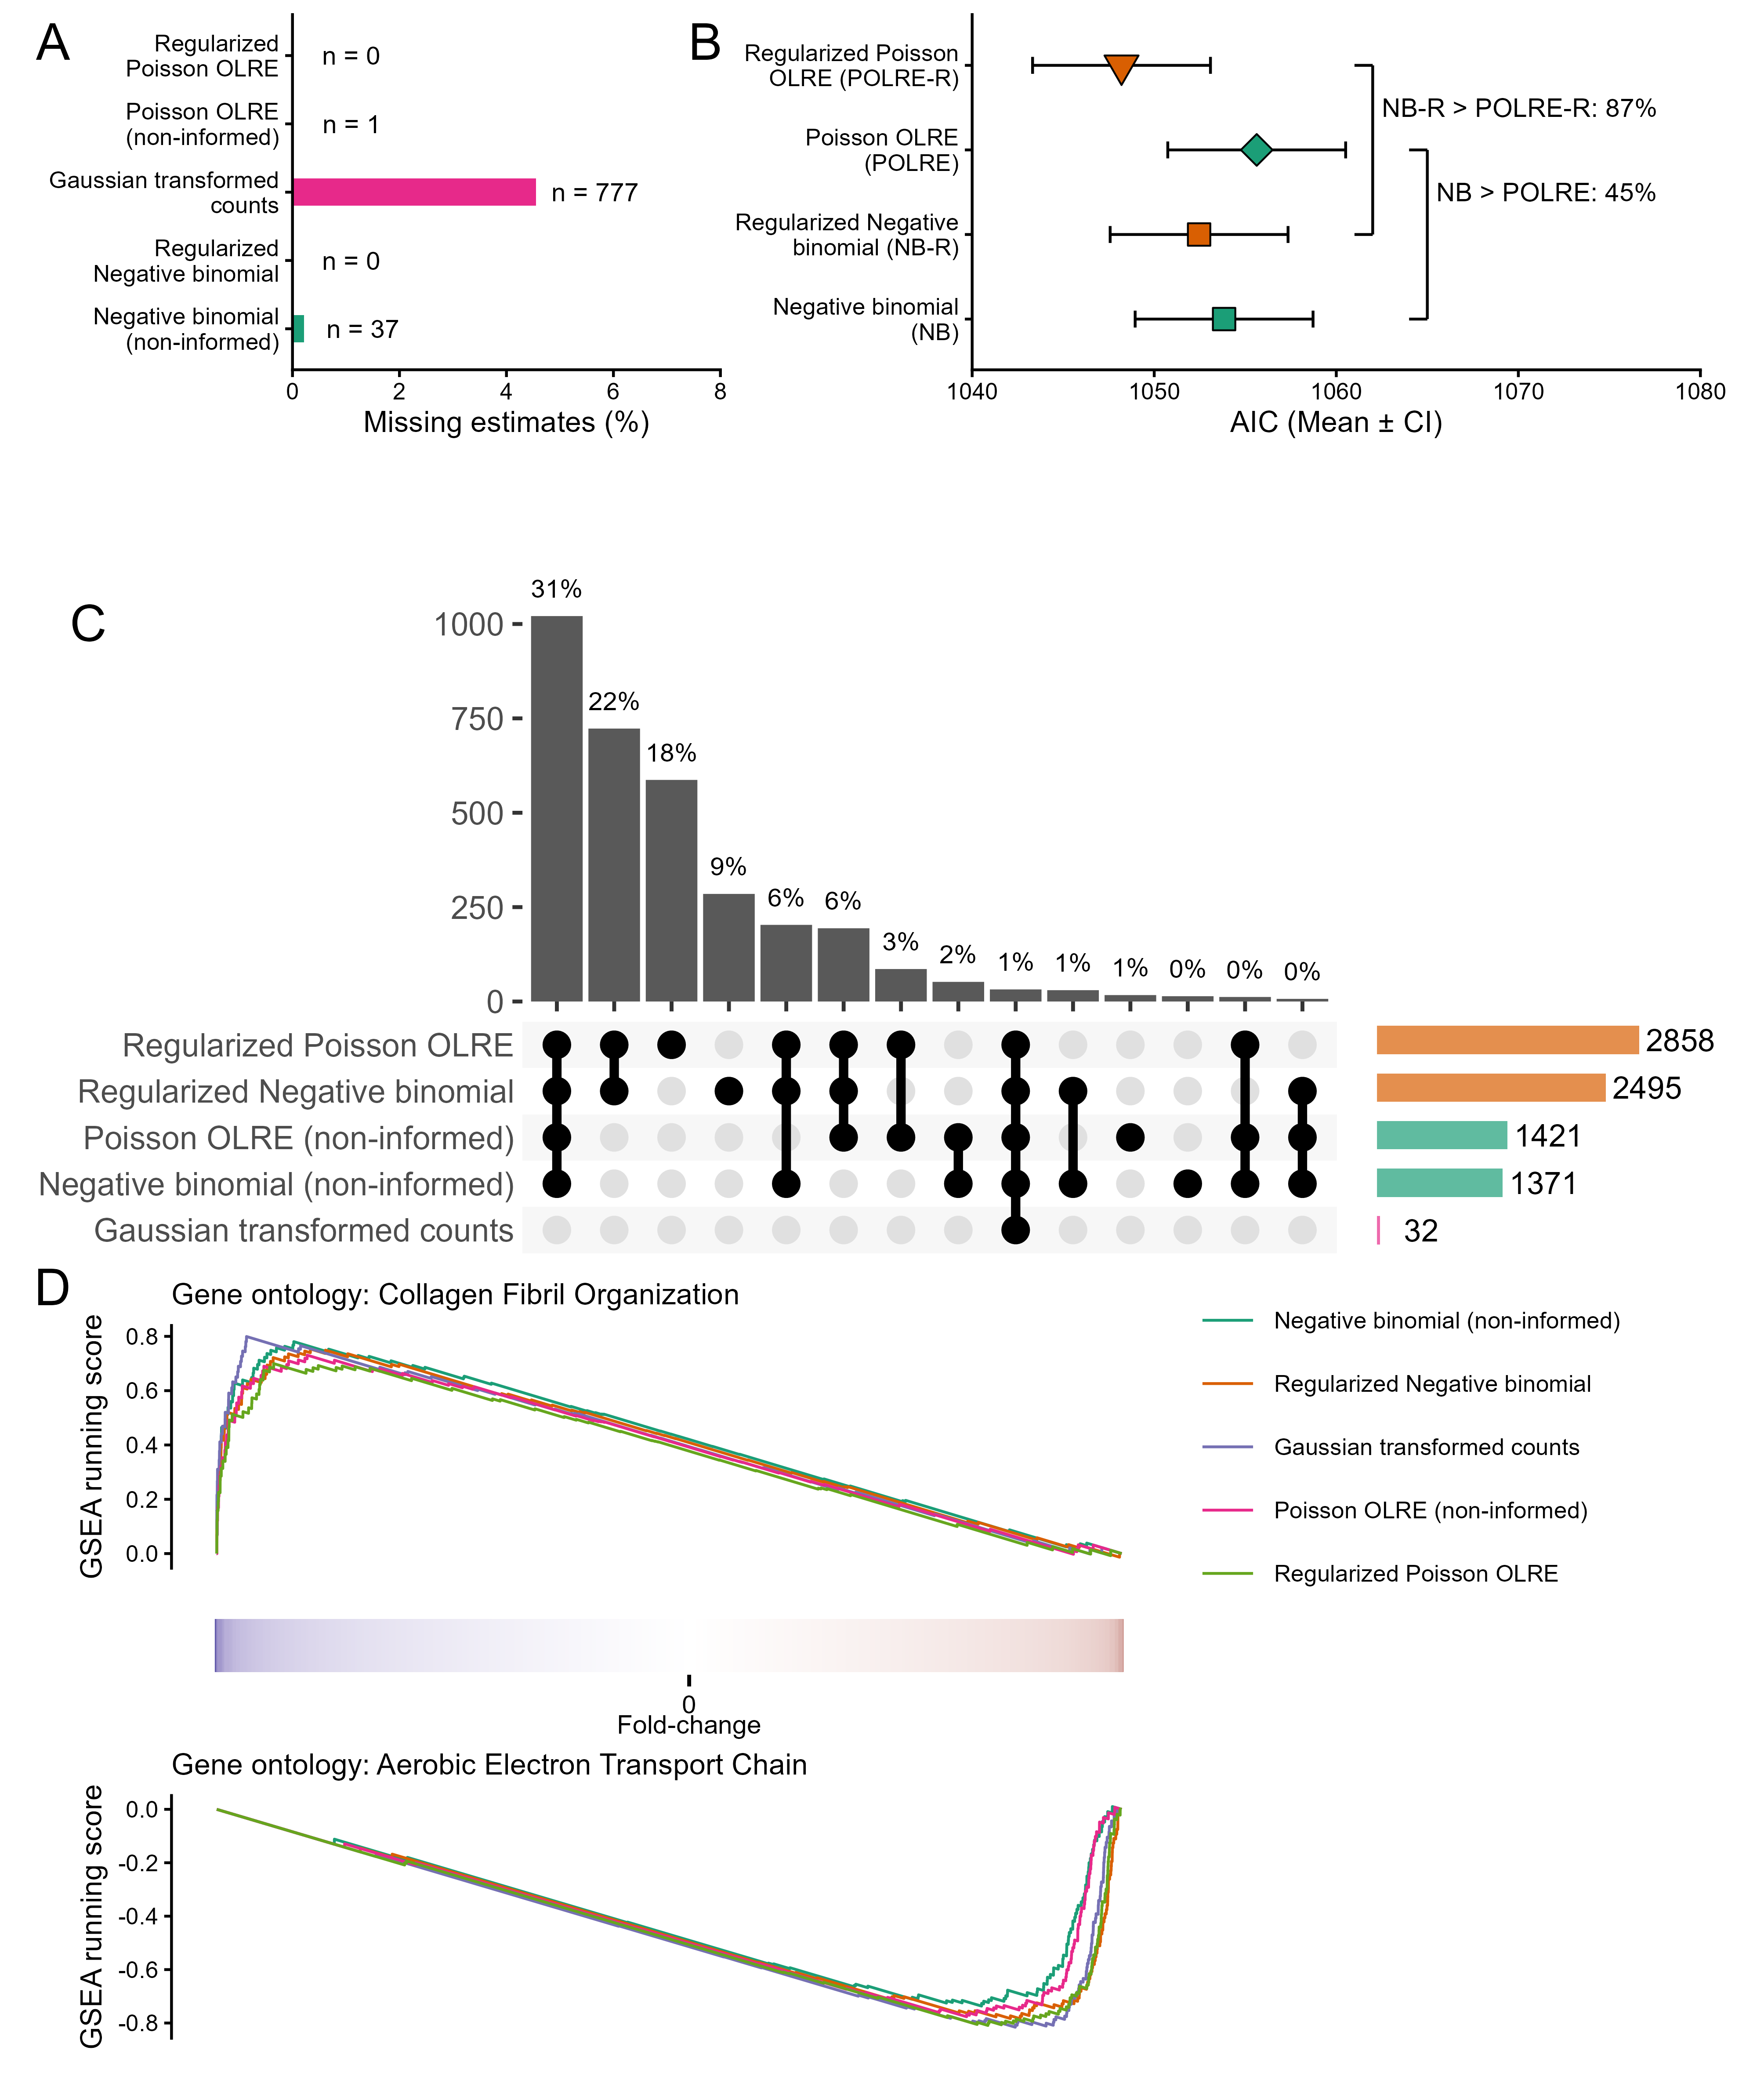

Recreate this plot in R.
# Gene set enrichment analysis ################################################
#
# 01. Load packages and data
# 02. Model performance (n estimates, AIC comp)
# 02. Filter genes with estimates per method (universe for enrichemnt analysis)
# and calculate statistics (FDR)
# 03. Performs over-representation analysis.
###############################################################################

# 01. Packages and data #######################################################

library(tidyverse)
library(seqwrap)
library(clusterProfiler)
library(org.Hs.eg.db)
library(marginaleffects)


library(cowplot)
library(ggtext)
library(ggupset)
source(here::here("analysis/figures/figure-opts.R"))


# Check that all models exists
models <- paste0("m", 1:5, "_results.RDS")

if (!all(models %in% list.files(here::here("analysis/data/derived_data/")))) {
  stop(
    "Not all models have results stored in 'analysis/data/derived_data/'.
           Re-run models using 'analysis/paper/make-docs.R'"
  )
}


# Collect all model results
models_data <- list()
for (i in 1:length(models)) {
  models_data[[i]] <- readRDS(
    here::here(
      paste0("analysis/data/derived_data/", models[i])
    )
  )
  names(models_data)[i] <- paste0("m", i, "_results")
}


# Get number of filtered counts
filtered_counts <- readRDS(here::here(
  "analysis/data/derived_data/filtered_counts.RDS"
))


# Count number of successful models
summaries <- lapply(models_data[1:5], seqwrap_summarise, verbose = FALSE)


# Extract successful models
targets_models <- bind_rows(
  summaries$m1_results$evaluations |>
    mutate(model = "m1"),
  summaries$m2_results$evaluations |>
    mutate(model = "m2"),

  summaries$m4_results$evaluations |>
    mutate(model = "m4"),
  summaries$m5_results$evaluations |>
    mutate(model = "m5")
) |>
  filter(convergence == 0 & pdHess == TRUE) |>
  group_by(model) |>
  distinct(target) |>
  ungroup() |>

  # For model m3, is singular is the main culprit
  bind_rows(
    summaries$m3_results$evaluations |>
      mutate(model = "m3") |>

      filter(isSingular == "FALSE") |>
      group_by(model) |>
      distinct(target) |>
      ungroup()
  )


# Sums number of successful estimated targets  #
n_estimates <- targets_models |>
  ungroup() |>
  summarise(.by = model, n = n()) |>
  # Add total
  mutate(
    total = nrow(filtered_counts),
    estimated_prop = 100 * (n / total),
    non_est_prop = (100 - estimated_prop)
  )


saveRDS(n_estimates, here::here("analysis/data/derived_data/n_estimates.RDS"))

# 01. Plot A - B number of estimates and DEGs ###############################

p1 <- n_estimates |>
  mutate(
    non_est = paste0("n = ", total - n),
    model = factor(
      model,
      levels = c("m1", "m2", "m3", "m4", "m5"),
      labels = c(
        "Negative binomial\n(non-informed)",
        "Regularized\nNegative binomial",
        "Gaussian transformed\ncounts",
        "Poisson OLRE\n(non-informed)",
        "Regularized\nPoisson OLRE"
      )
    )
  ) |>
  ggplot(aes(model, non_est_prop, fill = model)) +
  geom_bar(stat = "identity", width = 0.4) +
  scale_y_continuous(limits = c(0, 8), expand = c(0, 0)) +

  geom_text(aes(model, non_est_prop + 1.1, label = non_est), size = 2.5) +

  theme_classic(base_size = 8) +

  scale_fill_manual(
    values = c(colors[1], colors[2], colors[4], colors[1], colors[2])
  ) +
  theme(axis.title.y = element_blank(), legend.position = "none") +
  labs(y = "Missing estimates (%)") +
  coord_flip()


## AIC per model

evaluations <- bind_rows(
  summaries$m1_results$evaluations |>
    mutate(model = "m1"),
  summaries$m2_results$evaluations |>
    mutate(model = "m2"),

  summaries$m4_results$evaluations |>
    mutate(model = "m4"),
  summaries$m5_results$evaluations |>
    mutate(model = "m5")
)


# Model AIC and compare across targets/models

# Calculate how many targets have lower AIC when comparing models

delta_aic <- evaluations |>
  dplyr::select(target, model, aic) |>
  pivot_wider(names_from = model, values_from = aic) |>

  mutate(
    m4_m1 = if_else(m4 - m1 < 0, TRUE, FALSE),
    m5_m2 = if_else(m5 - m2 < 0, TRUE, FALSE)
  ) |>
  dplyr::select(target, m4_m1, m5_m2) |>
  pivot_longer(cols = m4_m1:m5_m2) |>
  summarise(.by = name, n = sum(value, na.rm = TRUE)) |>
  mutate(
    lab = c("NB > POLRE: ", "NB-R > POLRE-R: "),
    n_total = nrow(filtered_counts),
    prop = 100 * (n / n_total),
    prop = paste0(lab, round(prop, 0), "%"),
    xmin = c(1, 2),
    xmax = c(3, 4),
    ycoord = c(1065, 1062)
  )


aic_mod <- lme4::lmer(aic ~ model + (1 | target), data = evaluations)


pred <- marginaleffects::avg_predictions(aic_mod, re.form = NA, by = "model")


p1b <- data.frame(pred) |>

  mutate(
    model = factor(
      model,
      levels = c("m1", "m2", "m4", "m5"),
      labels = c(
        "Negative binomial\n(NB)",
        "Regularized Negative\nbinomial (NB-R)",

        "Poisson OLRE\n(POLRE)",
        "Regularized Poisson\nOLRE (POLRE-R)"
      )
    )
  ) |>

  ggplot(aes(estimate, model)) +

  geom_errorbar(
    aes(xmin = conf.low, xmax = conf.high),
    orientation = "y",
    width = 0.2
  ) +

  geom_point(aes(shape = model, fill = model), size = 3) +

  theme_classic(base_size = 8) +

  scale_fill_manual(values = c(colors[1], colors[2], colors[1], colors[2])) +

  scale_shape_manual(values = c(22, 22, 23, 25, 25)) +

  scale_x_continuous(limits = c(1040, 1080), expand = c(0, 0)) +

  geom_segment(
    data = delta_aic,
    aes(y = xmin, yend = xmax, x = ycoord, xend = ycoord)
  ) +
  geom_segment(
    data = delta_aic,
    aes(y = xmin, yend = xmin, x = ycoord, xend = ycoord - 1)
  ) +
  geom_segment(
    data = delta_aic,
    aes(y = xmax, yend = xmax, x = ycoord, xend = ycoord - 1)
  ) +

  geom_text(
    data = delta_aic,
    aes(
      y = xmax - (xmax - xmin) / 2 + 0.5,
      x = ycoord + 0.5,
      hjust = 0,
      label = prop
    ),
    size = 2.5
  ) +

  labs(x = "AIC (Mean &pm; CI) ") +

  theme(
    axis.title.x = element_markdown(),
    axis.title.y = element_blank(),
    legend.title = element_blank(),
    axis.text.x = element_text(),
    legend.position = "none"
  )


# Summaries for gene set analysis and sig genes ################################

stat <- bind_rows(
  summaries$m1_results$summaries |>
    mutate(model = "m1"),
  summaries$m2_results$summaries |>
    mutate(model = "m2"),
  summaries$m3_results$summaries |>
    mutate(model = "m3"),
  summaries$m4_results$summaries |>
    mutate(model = "m4"),
  summaries$m5_results$summaries |>
    mutate(model = "m5")
) |>

  # This filter away singular fits from m3
  inner_join(targets_models) |>

  filter(term %in% c("groupT2D", "timepost:groupT2D", "timerec:groupT2D")) |>

  # Adjust p-values and calculate MSD
  mutate(.by = c(model, term), fdr = p.adjust(p.value, method = "fdr")) |>
  # Approximate CI
  mutate(
    lwr = estimate - qnorm(0.975) * std.error,
    upr = estimate + qnorm(0.972) * std.error,
    msd = if_else(estimate > 0, lwr, -upr)
  )


saveRDS(stat, here::here("analysis/data/derived_data/estimates-pillon.RDS"))


# 00. Number of significant genes per model/term upset plot

sig_df <- stat |>
  filter(fdr < 0.05) |>
  mutate(
    model = factor(
      model,
      levels = c("m1", "m2", "m3", "m4", "m5"),
      labels = c(
        "Negative binomial (non-informed)",
        "Regularized Negative binomial",
        "Gaussian transformed counts",
        "Poisson OLRE (non-informed)",
        "Regularized Poisson OLRE"
      )
    )
  )


sig_genes_df <- stat |>
  filter(fdr < 0.05) |>
  mutate(
    model = factor(
      model,
      levels = c("m1", "m2", "m3", "m4", "m5"),
      labels = c(
        "Negative binomial (non-informed)",
        "Regularized Negative binomial",
        "Gaussian transformed counts",
        "Poisson OLRE (non-informed)",
        "Regularized Poisson OLRE"
      )
    )
  ) |>
  dplyr::select(target, model) |>
  mutate(value = TRUE) %>%
  pivot_wider(
    names_from = model,
    values_from = value,
    values_fill = FALSE
  )


# Calculate sum of all declared significant genes
total_n <- sig_genes_df |>
  pivot_longer(cols = -target) |>
  filter(value) |>
  distinct(target) |>
  nrow()


upset <- sig_genes_df |>
  pivot_longer(cols = -target) |>
  filter(value) |>
  group_by(target) |>
  summarise(
    model = list(name)
  ) |>

  ggplot(aes(x = model)) +
  geom_bar() +
  scale_x_upset() +
  geom_text(
    stat = 'count',
    aes(
      label = paste0(
        round(100 * (after_stat(count) / total_n), 0),
        "%"
      )
    ),
    vjust = -1,
    size = 2.5
  ) +
  theme(
    axis.title.y = element_blank(),
    panel.background = element_blank(),
    axis.title.x = element_blank()
  ) +
  scale_y_continuous(
    limits = c(0, 1200),
    expand = c(0, 0),
    breaks = c(0, 250, 500, 750, 1000)
  )

## Set size figure

set_size <- sig_genes_df |>
  pivot_longer(cols = -target) |>
  filter(value) |>
  summarise(.by = name, setsize = sum(value)) |>

  ggplot(aes(x = setsize, y = name)) +
  geom_bar(stat = "identity", width = 0.6, aes(fill = name)) +
  geom_text(
    position = position_nudge(x = 450),
    aes(label = setsize),
    size = 3
  ) +
  scale_x_continuous(limits = c(0, 4000), expand = c(0, 0)) +
  scale_fill_manual(
    values = c(
      alpha(colors[4], 0.7),
      alpha(colors[1], 0.7),
      alpha(colors[1], 0.7),
      alpha(colors[2], 0.7),
      alpha(colors[2], 0.7)
    )
  ) +
  theme(
    axis.title = element_blank(),
    panel.background = element_blank(),
    axis.text = element_blank(),
    axis.ticks = element_blank(),
    axis.line.x = element_blank(),
    legend.position = "none"
  )


p2 <- plot_grid(
  upset,
  plot_grid(NULL, set_size, NULL, rel_heights = c(1, 0.62, 0.01), ncol = 1),
  rel_widths = c(1, 0.3),
  ncol = 2
)


# 04. GSEA Analaysis #######################################################

gsea <- function(Term = "timerec:groupT2D", Model = "m5") {
  gene_list <- stat |>
    filter(term == Term, model == Model) |>
    arrange(-estimate) |>
    dplyr::select(target, estimate)

  geneList <- gene_list$estimate
  names(geneList) <- as.character(gene_list$target)

  gse_res <- gseGO(
    geneList = geneList,
    OrgDb = org.Hs.eg.db,
    ont = "BP",
    keyType = "SYMBOL",
    minGSSize = 25,
    maxGSSize = 500,
    pvalueCutoff = 0.05,
    verbose = FALSE
  )

  df <- gse_res@result |>
    mutate(model = Model, term = Term)

  return(list(results = gse_res, df = df))
}


if (!file.exists(here::here("analysis/data/derived_data/gsea_results.RDS"))) {
  res1 <- gsea(Term = "timerec:groupT2D", Model = "m1")
  res2 <- gsea(Term = "timerec:groupT2D", Model = "m2")
  res3 <- gsea(Term = "timerec:groupT2D", Model = "m3")
  res4 <- gsea(Term = "timerec:groupT2D", Model = "m4")
  res5 <- gsea(Term = "timerec:groupT2D", Model = "m5")

  # Upset plot of gsea with fdr < alpha
  gsea_results <- bind_rows(
    list(
      data.frame(res1$df, row.names = NULL),
      data.frame(res2$df, row.names = NULL),
      data.frame(res3$df, row.names = NULL),
      data.frame(res4$df, row.names = NULL),
      data.frame(res5$df, row.names = NULL)
    )
  )

  gsea_list <- list(
    res1 = res1,
    res2 = res2,
    res3 = res3,
    res4 = res4,
    res5 = res5
  )

  saveRDS(gsea_list, here::here("analysis/data/derived_data/gsea_list.RDS"))
  saveRDS(
    gsea_results,
    here::here("analysis/data/derived_data/gsea_results.RDS")
  )
}

gsea_list <- readRDS(here::here("analysis/data/derived_data/gsea_list.RDS"))
gsea_results <- readRDS(here::here(
  "analysis/data/derived_data/gsea_results.RDS"
))


gsea_df <- gsea_results |>
  filter(p.adjust < 0.01) |>
  dplyr::select(model, ID)


## Create axis with fold changes (average over all models)

anno_df <- stat |>
  filter(term == "timerec:groupT2D") |>
  summarise(.by = target, fc = mean(estimate)) |>
  mutate(
    rank = rank(-fc),
    distance.neg = abs(fc - (-0.5)),
    distance.mid = abs(fc - 0),
    distance.pos = abs(fc - 0.5),
    axis.neg = if_else(distance.neg == min(distance.neg), rank, NA),
    axis.mid = if_else(distance.mid == min(distance.mid), rank, NA),
    axis.pos = if_else(distance.pos == min(distance.pos), rank, NA)
  ) |>
  filter(
    distance.neg == min(distance.neg) |
      distance.pos == min(distance.pos) |
      distance.mid == min(distance.mid)
  )


fc_axis <- stat |>
  filter(term == "timerec:groupT2D") |>
  summarise(.by = target, fc = mean(estimate)) |>
  mutate(rank = rank(-fc)) |>

  ggplot(aes(rank, y = 1)) +
  geom_segment(aes(x = rank, xend = rank, y = 1.05, yend = 1.95, color = fc)) +

  annotate(
    "segment",
    x = anno_df$axis.neg[[3]],
    xend = anno_df$axis.pos[[1]],
    y = 1,
    yend = 1
  ) +
  # high
  annotate(
    "segment",
    x = anno_df$axis.pos[[1]],
    xend = anno_df$axis.pos[[1]],
    y = 1,
    yend = 0.8
  ) +
  # mid
  annotate(
    "segment",
    x = anno_df$axis.mid[[2]],
    xend = anno_df$axis.mid[[2]],
    y = 1,
    yend = 0.8
  ) +
  annotate(
    "segment",
    x = anno_df$axis.neg[[3]],
    xend = anno_df$axis.neg[[3]],
    y = 1,
    yend = 0.8
  ) +

  annotate(
    "text",
    x = c(
      anno_df$axis.pos[[1]],
      anno_df$axis.mid[[2]],
      anno_df$axis.neg[[3]],
      anno_df$axis.mid[[2]]
    ),
    y = c(rep(0.5, 3), 0.15),
    size = 2.5,
    label = c("0.5", "0", "-0.5", "Fold-change")
  ) +

  scale_color_gradient2() +
  scale_y_continuous(limits = c(0, 2)) +

  theme_void() +
  theme(legend.position = "none")


# 0030199 Collagen Fibril Organization
pdat1_up <- gseaplot(gsea_list$res1$results, geneSetID = "GO:0030199")
pdat2_up <- gseaplot(gsea_list$res2$results, geneSetID = "GO:0030199")
pdat3_up <- gseaplot(gsea_list$res3$results, geneSetID = "GO:0030199")
pdat4_up <- gseaplot(gsea_list$res4$results, geneSetID = "GO:0030199")
pdat5_up <- gseaplot(gsea_list$res5$results, geneSetID = "GO:0030199")

##  Aerobic Electron Transport Chain
pdat1 <- gseaplot(gsea_list$res1$results, geneSetID = "GO:0019646")
pdat2 <- gseaplot(gsea_list$res2$results, geneSetID = "GO:0019646")
pdat3 <- gseaplot(gsea_list$res3$results, geneSetID = "GO:0019646")
pdat4 <- gseaplot(gsea_list$res4$results, geneSetID = "GO:0019646")
pdat5 <- gseaplot(gsea_list$res5$results, geneSetID = "GO:0019646")


gsea_plot_up <- bind_rows(
  pdat1_up[[1]]$data |>
    mutate(model = "m1"),
  pdat2_up[[1]]$data |>
    mutate(model = "m2"),
  pdat3_up[[1]]$data |>
    mutate(model = "m3"),
  pdat4_up[[1]]$data |>
    mutate(model = "m4"),
  pdat5_up[[1]]$data |>
    mutate(model = "m5")
) |>
  mutate(
    model = factor(
      model,
      levels = c("m1", "m2", "m3", "m4", "m5"),
      labels = c(
        "Negative binomial (non-informed)",
        "Regularized Negative binomial",
        "Gaussian transformed counts",
        "Poisson OLRE (non-informed)",
        "Regularized Poisson OLRE"
      )
    )
  ) |>

  mutate(.by = model, xrelative = x / max(x)) |>

  ggplot(aes(xrelative, runningScore, color = model)) +
  geom_line() +
  theme_classic(base_size = 8) +

  scale_color_manual(values = c(colors)) +

  theme(
    axis.text.x = element_blank(),
    axis.title.x = element_blank(),
    axis.line.x = element_blank(),
    axis.ticks.x = element_blank(),
    plot.margin = margin(b = 0, r = 2),
    legend.margin = margin(r = 20),
    legend.title = element_blank()
  ) +
  labs(
    y = "GSEA running score",
    subtitle = "Gene ontology: Collagen Fibril Organization",
    color = "Model"
  )


gsea_plot_down <- bind_rows(
  pdat1[[1]]$data |>
    mutate(model = "m1"),
  pdat2[[1]]$data |>
    mutate(model = "m2"),
  pdat3[[1]]$data |>
    mutate(model = "m3"),
  pdat4[[1]]$data |>
    mutate(model = "m4"),
  pdat5[[1]]$data |>
    mutate(model = "m5")
) |>
  mutate(
    model = factor(
      model,
      levels = c("m1", "m2", "m3", "m4", "m5"),
      labels = c(
        "Negative binomial (non-informed)",
        "Regularized Negative binomial",
        "Gaussian transformed counts",
        "Poisson OLRE (non-informed)",
        "Regularized Poisson OLRE"
      )
    )
  ) |>

  mutate(.by = model, xrelative = x / max(x)) |>

  ggplot(aes(xrelative, runningScore, color = model)) +
  geom_line() +
  theme_classic(base_size = 8) +
  theme(
    axis.text.x = element_blank(),
    axis.title.x = element_blank(),
    axis.line.x = element_blank(),
    axis.ticks.x = element_blank(),
    plot.margin = margin(b = 0),
    legend.position = "none"
  ) +

  scale_color_manual(values = c(colors)) +

  labs(
    y = "GSEA running score",
    subtitle = "Gene ontology: Aerobic Electron Transport Chain",
    color = "Model"
  )


p3 <- plot_grid(
  NULL,
  plot_grid(
    gsea_plot_up,
    fc_axis,
    NULL,
    gsea_plot_down,
    ncol = 1,
    rel_heights = c(1, 0.6, 0.05, 1),
    align = "vh"
  ),
  NULL,
  rel_widths = c(0.05, 1, 0.05),
  ncol = 3
)


## Combine plot #############################

figure4 <- plot_grid(
  plot_grid(NULL, p1, p1b, NULL, ncol = 4, rel_widths = c(0.05, 0.7, 1, 0.05)),
  NULL,
  p2,
  p3,
  NULL,
  rel_heights = c(0.6, 0.1, 1, 1, 0.05),

  ncol = 1
) +
  annotate(
    "text",
    x = c(0.03, 0.4, 0.05, 0.03),
    y = c(0.98, 0.98, 0.7, 0.38),
    label = c("A", "B", "C", "D")
  )


## Save RDS ##
saveRDS(figure4, here::here("analysis/figures/figure-4.RDS"), compress = "xz")


## Save PDF ##
ggsave(
  here::here("analysis/figures/figure-4.pdf"),
  figure4,
  device = cairo_pdf,
  height = 200,
  width = 170,
  units = "mm"
)

ggsave(
      here::here("analysis/figures/figure-4.png"),
      figure4,
      bg = "white",
      dpi = 600,
      height = 200,
      width = 170,
      units = "mm"
)
